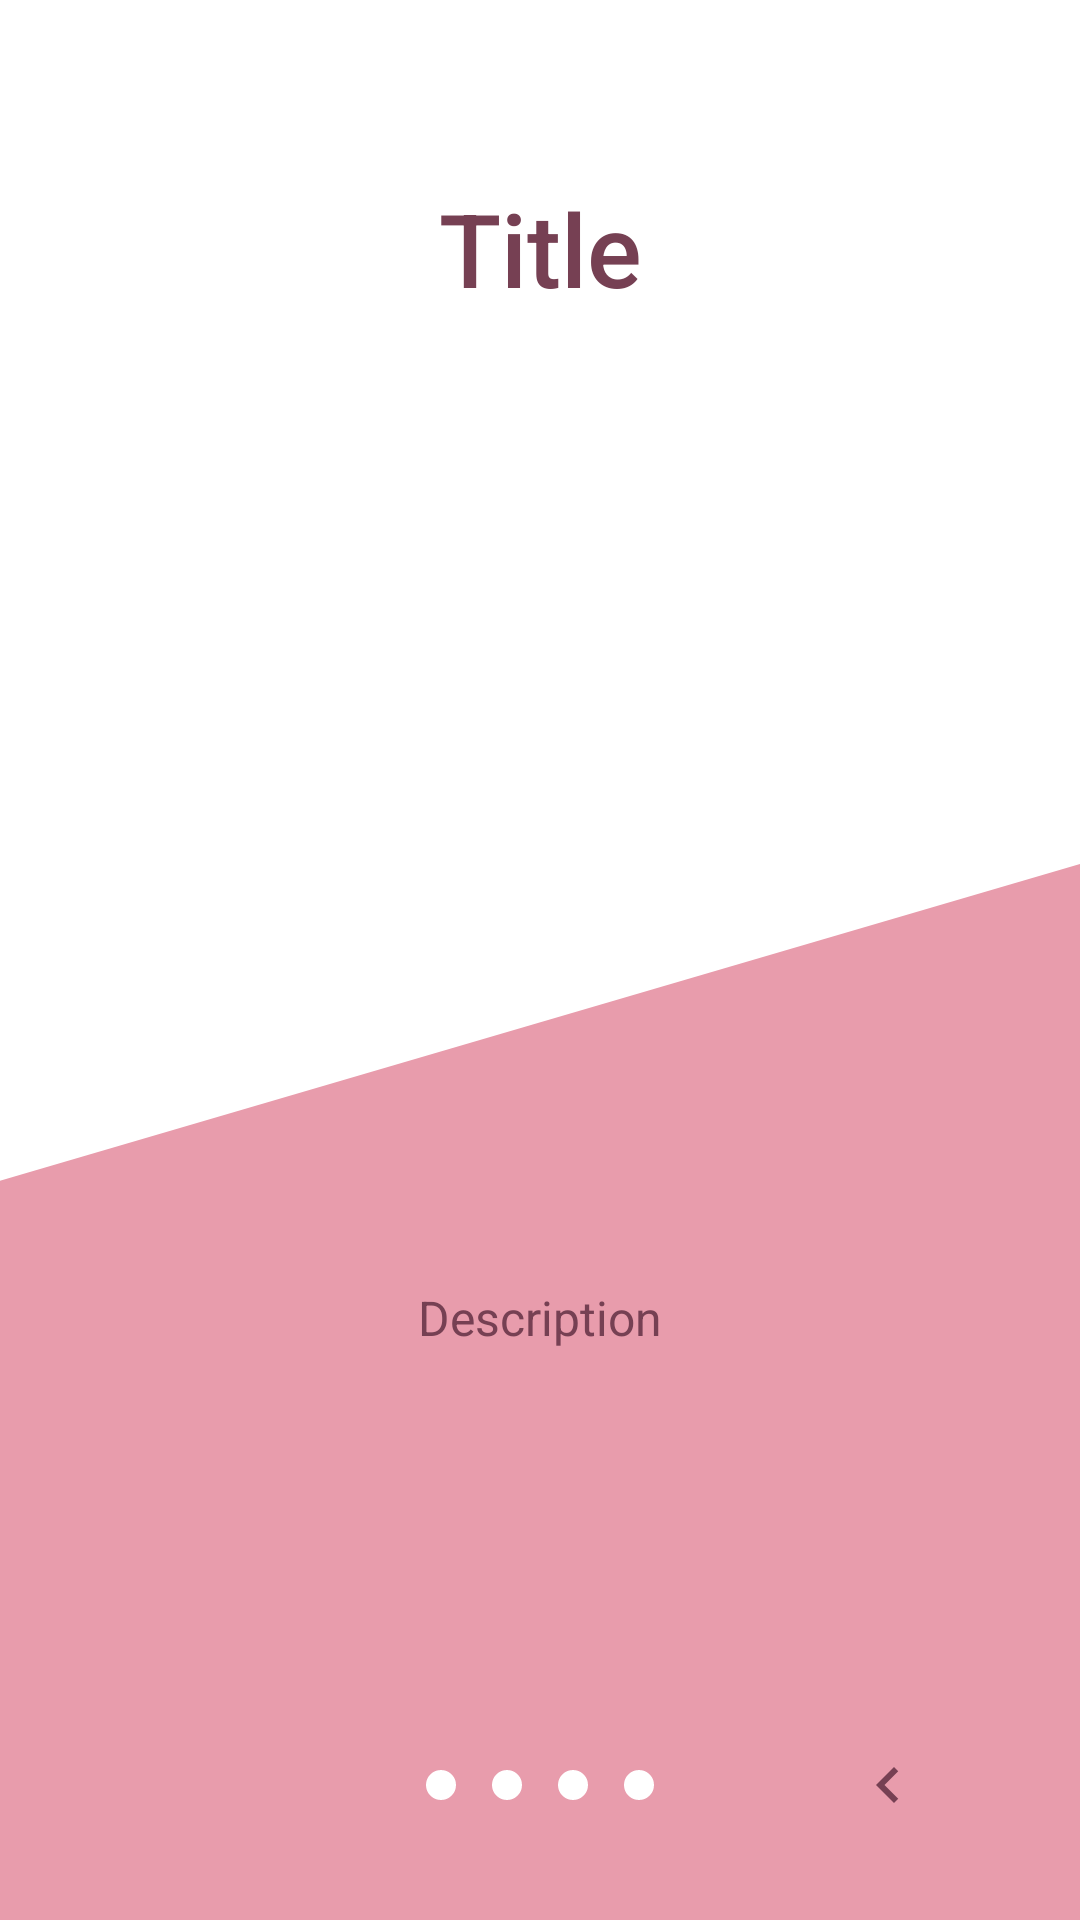

This screen was rendered from an Android layout file. Write that file and the resources it references.
<!-- AndroidManifest.xml: application theme Theme.HerSafe -->
<!-- res/layout/fragment_onboarding_step.xml -->
<?xml version="1.0" encoding="utf-8"?>
<androidx.constraintlayout.widget.ConstraintLayout
    xmlns:android="http://schemas.android.com/apk/res/android"
    xmlns:app="http://schemas.android.com/apk/res-auto"
    android:id="@+id/main"
    android:layout_width="match_parent"
    android:layout_height="match_parent"
    android:background="@color/white">

    
    <TextView
        android:id="@+id/tvTitle"
        android:layout_width="wrap_content"
        android:layout_height="wrap_content"
        android:layout_marginTop="60dp"
        android:fontFamily="sans-serif-medium"
        android:text="Title"
        android:textColor="@color/hersafe_title"
        android:textSize="34sp"
        app:layout_constraintEnd_toEndOf="parent"
        app:layout_constraintStart_toStartOf="parent"
        app:layout_constraintTop_toTopOf="parent" />

    
    <ImageView
        android:id="@+id/imgIllustration"
        android:layout_width="0dp"
        android:layout_height="0dp"
        android:layout_marginHorizontal="40dp"
        android:layout_marginBottom="16dp"
        android:contentDescription="Illustration"
        android:scaleType="fitCenter"
        app:layout_constraintBottom_toTopOf="@+id/bgSlope"
        app:layout_constraintEnd_toEndOf="parent"
        app:layout_constraintStart_toStartOf="parent"
        app:layout_constraintTop_toBottomOf="@+id/tvTitle" />

    
    <ImageView
        android:id="@+id/bgSlope"
        android:layout_width="match_parent"
        android:layout_height="0dp"
        android:scaleType="fitXY"
        android:src="@drawable/bg_diagonal_slope"
        app:layout_constraintBottom_toBottomOf="parent"
        app:layout_constraintEnd_toEndOf="parent"
        app:layout_constraintHeight_percent="0.55"
        app:layout_constraintStart_toStartOf="parent" />

    
    <TextView
        android:id="@+id/tvDescription"
        android:layout_width="0dp"
        android:layout_height="wrap_content"
        android:layout_marginHorizontal="40dp"
        android:gravity="center"
        android:lineSpacingExtra="6dp"
        android:text="Description"
        android:textColor="@color/hersafe_title"
        android:textSize="16sp"
        app:layout_constraintBottom_toTopOf="@+id/dotsLayout"
        app:layout_constraintEnd_toEndOf="parent"
        app:layout_constraintStart_toStartOf="parent"
        app:layout_constraintTop_toTopOf="@+id/bgSlope"
        app:layout_constraintVertical_bias="0.5" />

    
    <LinearLayout
        android:id="@+id/dotsLayout"
        android:layout_width="wrap_content"
        android:layout_height="wrap_content"
        android:layout_marginBottom="40dp"
        android:orientation="horizontal"
        android:layoutDirection="ltr"
        app:layout_constraintBottom_toBottomOf="parent"
        app:layout_constraintEnd_toEndOf="parent"
        app:layout_constraintStart_toStartOf="parent">

        <ImageView android:id="@+id/dot1" android:layout_width="wrap_content" android:layout_height="wrap_content" android:layout_marginEnd="12dp" android:src="@drawable/indicator_inactive" />
        <ImageView android:id="@+id/dot2" android:layout_width="wrap_content" android:layout_height="wrap_content" android:layout_marginEnd="12dp" android:src="@drawable/indicator_inactive" />
        <ImageView android:id="@+id/dot3" android:layout_width="wrap_content" android:layout_height="wrap_content" android:layout_marginEnd="12dp" android:src="@drawable/indicator_inactive" />
        <ImageView android:id="@+id/dot4" android:layout_width="wrap_content" android:layout_height="wrap_content" android:src="@drawable/indicator_inactive" />
    </LinearLayout>

    
    <ImageButton
        android:id="@+id/btnPreviousArrow"
        android:layout_width="48dp"
        android:layout_height="48dp"
        android:layout_marginEnd="232dp"
        android:background="?attr/selectableItemBackgroundBorderless"
        android:scaleType="centerInside"
        android:src="@drawable/ic_arrow_previous"
        android:visibility="invisible"
        app:layout_constraintBottom_toBottomOf="@+id/dotsLayout"
        app:layout_constraintEnd_toStartOf="@+id/btnNextArrow"
        app:layout_constraintTop_toTopOf="@+id/dotsLayout" />

    <ImageButton
        android:id="@+id/btnNextArrow"
        android:layout_width="48dp"
        android:layout_height="48dp"
        android:layout_marginEnd="40dp"
        android:background="?attr/selectableItemBackgroundBorderless"
        android:scaleType="centerInside"
        android:src="@drawable/ic_arrow_next"
        app:layout_constraintBottom_toBottomOf="@+id/dotsLayout"
        app:layout_constraintEnd_toEndOf="parent"
        app:layout_constraintTop_toTopOf="@+id/dotsLayout" />

</androidx.constraintlayout.widget.ConstraintLayout>
<!-- resources referenced by this layout -->
<resources>
  <color name="hersafe_title">#764053</color>
  <color name="white">#FFFFFFFF</color>
  <!-- drawable bg_diagonal_slope (drawable) -->
  <vector xmlns:android="http://schemas.android.com/apk/res/android"
      android:width="360dp"
      android:height="400dp"
      android:viewportWidth="360"
      android:viewportHeight="400">
      
      <path
          android:fillColor="@color/hersafe_pink"
          android:pathData="M0,120 L360,0 L360,400 L0,400 Z" />
  </vector>
  <!-- drawable ic_arrow_next (drawable) -->
  <vector xmlns:android="http://schemas.android.com/apk/res/android"
      xmlns:aapt="http://schemas.android.com/aapt"
      android:width="24dp"
      android:height="24dp"
      android:viewportWidth="24.0"
      android:viewportHeight="24.0">
      <path
          android:fillColor="#764053"
          android:pathData="M15.41,7.41L14,6l-6,6 6,6 1.41,-1.41L10.83,12z"/>
      
  </vector>
  <!-- drawable ic_arrow_previous (drawable) -->
  <vector xmlns:android="http://schemas.android.com/apk/res/android"
      android:width="24dp"
      android:height="24dp"
      android:viewportWidth="24.0"
      android:viewportHeight="24.0">
      <path
          android:fillColor="#764053"
          android:pathData="M8.59,16.59L13.17,12L8.59,7.41L10,6l6,6l-6,6L8.59,16.59z"/>
  </vector>
  <!-- drawable indicator_inactive (drawable) -->
  <shape xmlns:android="http://schemas.android.com/apk/res/android" android:shape="oval">
      <solid android:color="@color/dot_inactive"/>
      <size android:width="10dp" android:height="10dp"/>
  </shape>
  <style name="Theme.HerSafe" parent="Theme.Material3.Light.NoActionBar">
          
          <item name="colorPrimary">@color/primaryColor</item>
          <item name="colorSecondary">@color/secondaryColor</item>
          <item name="android:statusBarColor">@color/primaryDarkColor</item>
  
          
          <item name="colorOnPrimary">@color/white</item>
          <item name="colorOnSecondary">@color/white</item>
      </style>
  <color name="hersafe_pink">#E89CAC</color>
  <color name="dot_inactive">#FFFFFF</color>
  <color name="primaryColor">#7D425C</color>
  <color name="secondaryColor">#e91e63</color>
  <color name="primaryDarkColor">#870024</color>
</resources>
